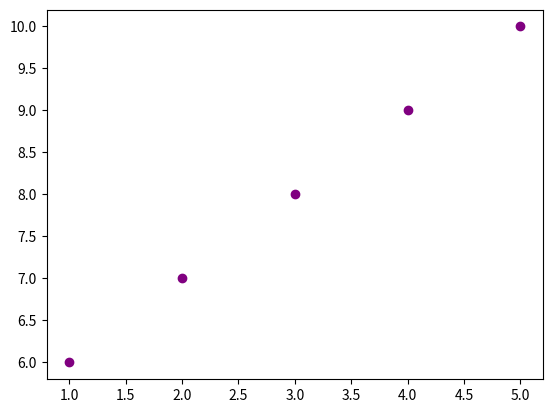

This figure's Python source:
import matplotlib.pyplot as plt
import numpy as np

x = [1, 2, 3, 4 ,5]
y = [6, 7, 8, 9, 10]

plt.scatter(x, y, c='purple')
plt.show()